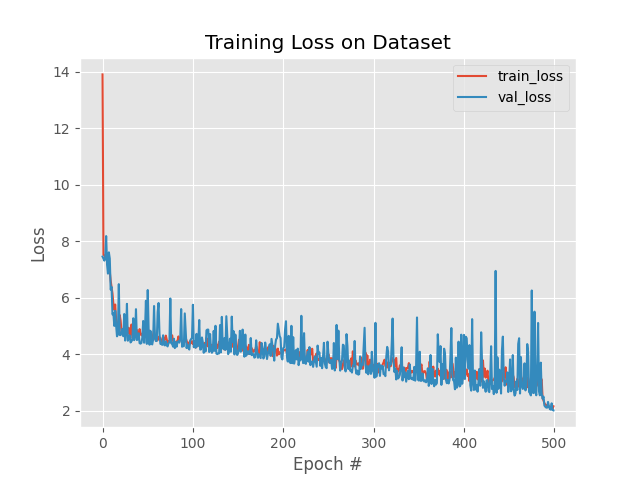

The table this chart was drawn from, first rows:
, loss, val_loss, lr
0, 13.91, 7.463, 0.001
1, 7.527, 7.391, 0.001
2, 7.504, 7.319, 0.001
3, 7.425, 7.411, 0.001
4, 7.414, 8.189, 0.001
5, 7.304, 7.182, 0.001
6, 7.144, 6.86, 0.001
7, 7.045, 7.612, 0.001
8, 6.929, 7.393, 0.001
9, 6.607, 6.293, 0.001
10, 6.367, 6.39, 0.001
11, 6.152, 5.414, 0.001
12, 5.778, 5.46, 0.001
13, 5.58, 5.007, 0.001
14, 5.765, 5.544, 0.001
15, 5.243, 5.029, 0.001
16, 5.016, 4.638, 0.001
17, 4.943, 4.716, 0.001
18, 5.195, 6.486, 0.001
19, 5.392, 4.685, 0.001
20, 5.197, 4.683, 0.001
21, 4.811, 4.753, 0.001
22, 4.793, 4.902, 0.001
23, 4.768, 4.642, 0.001
24, 4.929, 5.43, 0.001
25, 4.863, 4.488, 0.001
26, 4.72, 4.814, 0.001
27, 4.986, 5.789, 0.001
28, 4.765, 4.484, 0.001
29, 4.942, 4.589, 0.001
30, 4.628, 4.676, 0.001
31, 4.585, 4.422, 0.001
32, 5.057, 4.464, 0.001
33, 4.706, 4.521, 0.001
34, 4.782, 5.279, 0.001
35, 4.775, 4.503, 0.001
36, 4.69, 4.693, 0.001
37, 4.778, 5.6, 0.001
38, 4.864, 4.507, 0.001
39, 4.66, 4.534, 0.001
40, 4.674, 4.747, 0.001
41, 4.894, 4.397, 0.001
42, 4.729, 4.38, 0.001
43, 4.674, 4.402, 0.001
44, 4.735, 4.593, 0.001
45, 4.653, 5.182, 0.001
46, 4.571, 4.412, 0.001
47, 4.636, 4.879, 0.001
48, 4.718, 5.898, 0.001
49, 4.651, 4.37, 0.001
50, 4.452, 6.279, 0.001
51, 4.608, 4.893, 0.001
52, 4.842, 4.341, 0.001
53, 4.745, 4.833, 0.001
54, 4.5, 4.396, 0.001
55, 4.602, 4.351, 0.001
56, 4.702, 4.527, 0.001
57, 4.869, 5.712, 0.001
58, 4.567, 4.599, 0.001
59, 4.496, 4.473, 0.001
... 440 more rows
